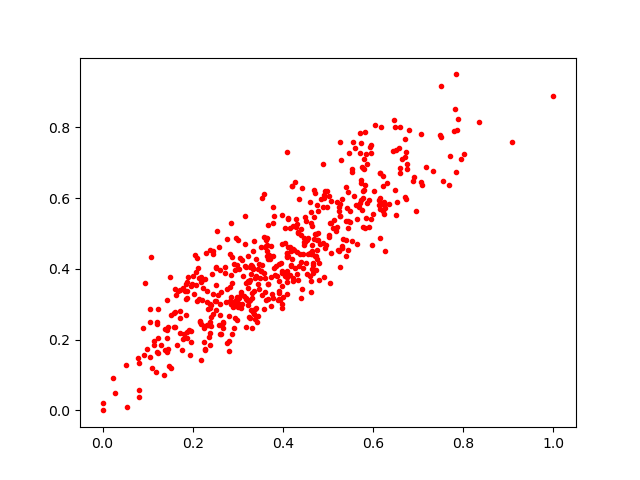

Data behind this chart, as committed beside it:
0.4191885, 0.42898366
0.3743, 0.2957
0.1853, 0.357
0.5069, 0.4461
0.368, 0.4402
0.4108, 0.5449
0.2281, 0.3704
0.2213, 0.3699
0.3668, 0.3138
0.5227, 0.4538
0.2983, 0.3154
0.2674, 0.246
0.3171, 0.3174
0.7561, 0.649
0.3984, 0.3887
0.302, 0.3984
0.418, 0.4079
0.336, 0.2723
0.5956, 0.5414
0.6154, 0.6716
0.583, 0.6359
0.2508, 0.3091
0.5815, 0.7877
0.2733, 0.3061
0.4339, 0.5056
0.5703, 0.7263
0.1608, 0.2361
0.3064, 0.3278
0.3343, 0.4505
0.4609, 0.3794
0.4101, 0.444
0.3546, 0.3263
0.1816, 0.2171
0.2192, 0.2437
0.4299, 0.519
0.4305, 0.3867
0.1425, 0.2056
0.5437, 0.5354
0.2721, 0.3896
0.3102, 0.2993
0.2663, 0.2326
0.2679, 0.2494
0.4701, 0.6133
0.2521, 0.4025
0.2419, 0.3854
0.2918, 0.3025
0.1222, 0.2058
0.2859, 0.3836
0.4977, 0.5759
0.4761, 0.4522
0.6792, 0.7918
0.3241, 0.2634
0.2185, 0.3619
0.2443, 0.2736
0.2076, 0.3532
0.2414, 0.239
0.3398, 0.2904
7.648279e-05, 0.0
0.5857, 0.5871
0.6959, 0.564
0.282, 0.3079
... 491 more rows
